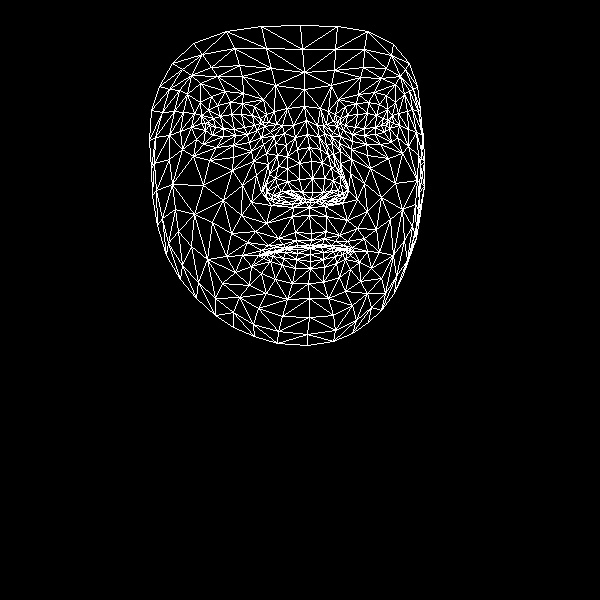

Source data for this figure (header and first rows):
, x, y
0, 311, 233
1, 312, 192
2, 309, 207
3, 297, 149
4, 312, 178
5, 311, 161
6, 306, 120
7, 209, 125
8, 304, 89
9, 304, 72
10, 300, 25
11, 311, 240
12, 310, 245
13, 309, 247
14, 310, 248
15, 310, 254
16, 310, 261
17, 310, 268
18, 308, 283
19, 311, 199
20, 298, 199
21, 159, 86
22, 247, 134
23, 235, 135
24, 223, 136
25, 205, 130
26, 257, 130
27, 230, 102
28, 242, 103
29, 217, 105
30, 208, 110
31, 196, 139
32, 258, 308
33, 205, 123
34, 155, 137
35, 180, 131
36, 242, 185
37, 295, 232
38, 297, 245
39, 278, 238
40, 268, 245
41, 285, 247
42, 276, 250
43, 251, 266
44, 302, 192
45, 299, 179
46, 187, 94
47, 266, 153
48, 267, 191
49, 266, 184
50, 203, 185
51, 299, 163
52, 217, 76
53, 200, 83
54, 172, 63
55, 275, 85
56, 254, 106
57, 242, 255
58, 166, 255
59, 277, 197
... 408 more rows
